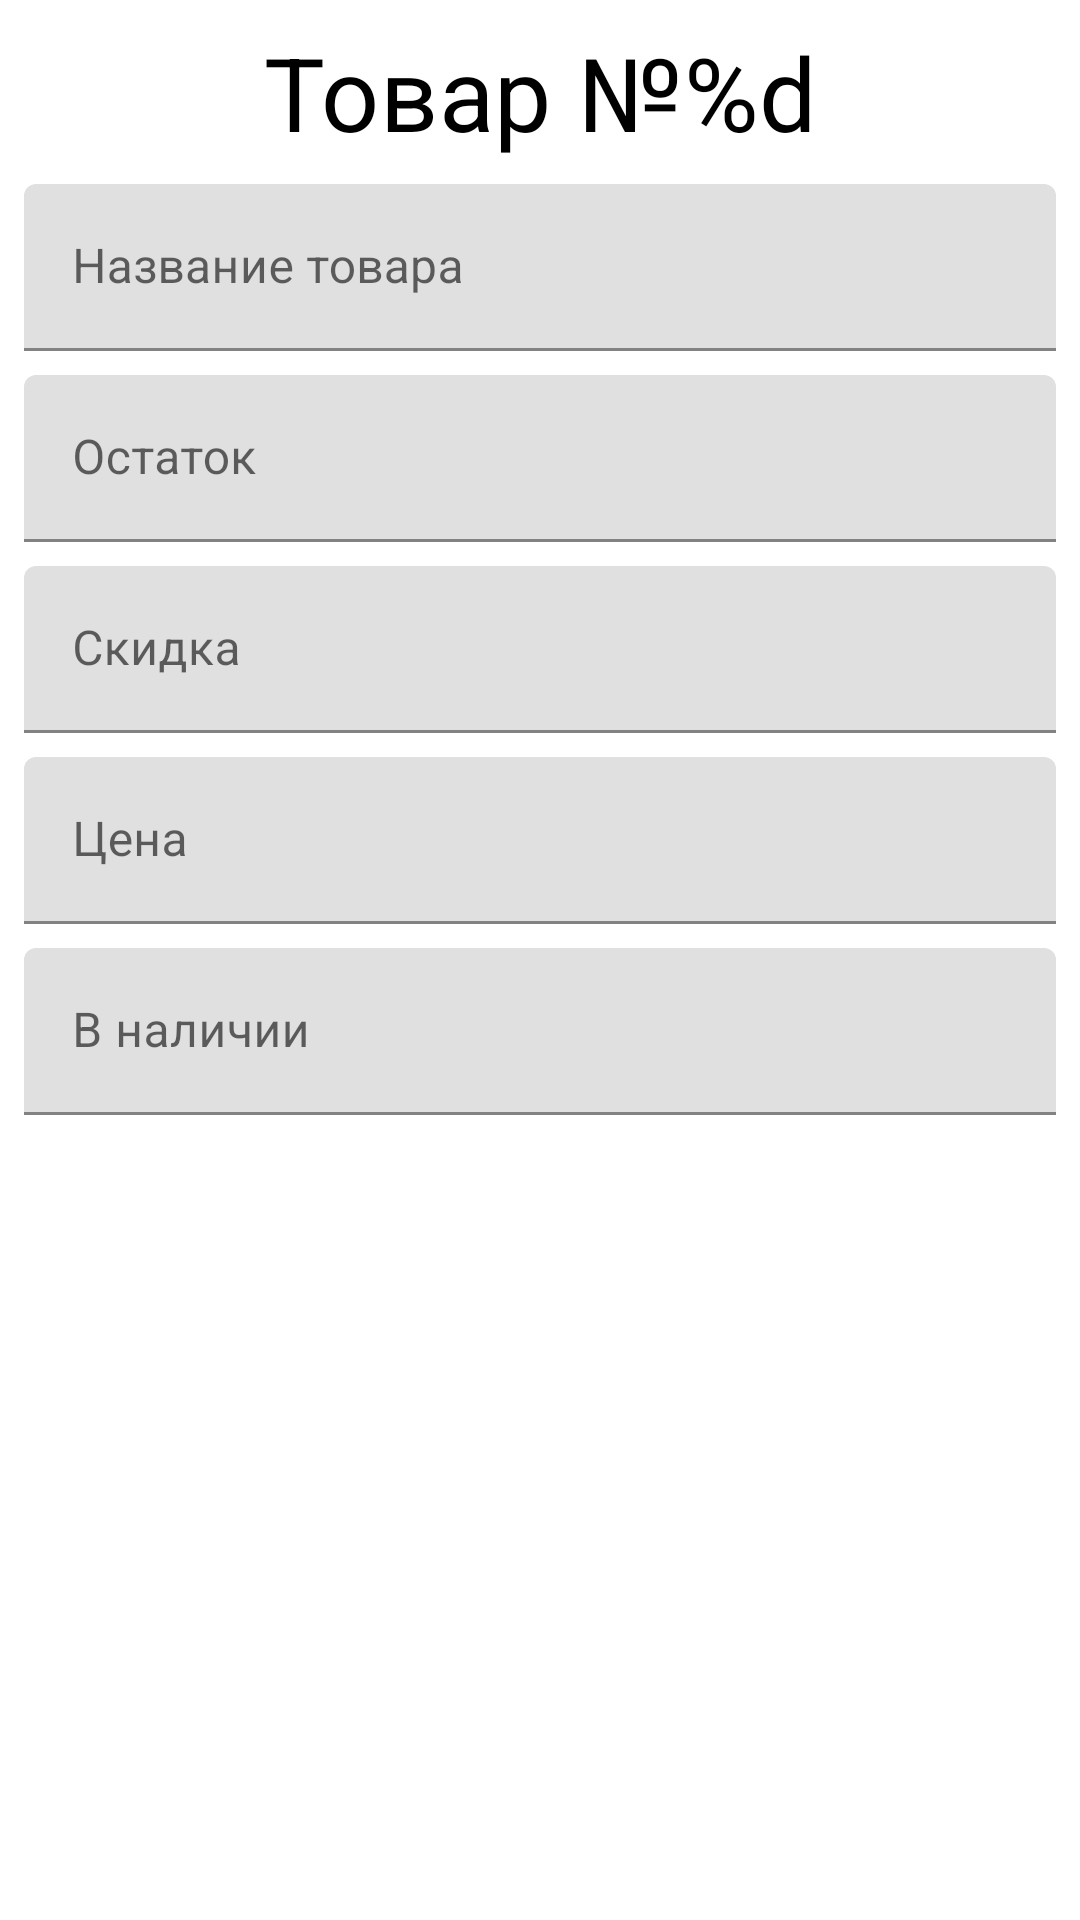

Write the Android layout XML for this screen, with the resource values it uses.
<!-- AndroidManifest.xml: application theme Theme.CourseWork -->
<!-- res/layout/fragment_product.xml -->
<?xml version="1.0" encoding="utf-8"?>
<androidx.constraintlayout.widget.ConstraintLayout xmlns:android="http://schemas.android.com/apk/res/android"
    xmlns:app="http://schemas.android.com/apk/res-auto"
    xmlns:tools="http://schemas.android.com/tools"
    android:layout_width="match_parent"
    android:layout_height="match_parent"
    tools:context=".fragments.ProductFragment">


    <TextView
        android:id="@+id/textView3"
        style="@style/TextAppearance.MaterialComponents.Headline4"
        android:layout_width="0dp"
        android:layout_height="wrap_content"
        android:layout_marginStart="8dp"
        android:layout_marginTop="8dp"
        android:layout_marginEnd="8dp"
        android:gravity="center"
        android:text="@string/product"
        android:textColor="@color/black"
        app:layout_constraintEnd_toEndOf="parent"
        app:layout_constraintStart_toStartOf="parent"
        app:layout_constraintTop_toTopOf="parent" />

    <com.google.android.material.textfield.TextInputLayout
        android:id="@+id/textInputLayout17"
        android:layout_width="0dp"
        android:layout_height="wrap_content"
        android:layout_marginTop="8dp"
        android:hint="@string/hint_product_name"
        app:layout_constraintEnd_toEndOf="@+id/textView3"
        app:layout_constraintStart_toStartOf="@+id/textView3"
        app:layout_constraintTop_toBottomOf="@+id/textView3">

        <com.google.android.material.textfield.TextInputEditText
            android:layout_width="match_parent"
            android:layout_height="wrap_content" />
    </com.google.android.material.textfield.TextInputLayout>

    <com.google.android.material.textfield.TextInputLayout
        android:id="@+id/textInputLayout18"
        android:layout_width="0dp"
        android:layout_height="wrap_content"
        android:layout_marginTop="8dp"
        android:hint="@string/hint_rest"
        app:layout_constraintEnd_toEndOf="@+id/textView3"
        app:layout_constraintStart_toStartOf="@+id/textView3"
        app:layout_constraintTop_toBottomOf="@+id/textInputLayout17">

        <com.google.android.material.textfield.TextInputEditText
            android:layout_width="match_parent"
            android:layout_height="wrap_content"/>
    </com.google.android.material.textfield.TextInputLayout>

    <com.google.android.material.textfield.TextInputLayout
        android:id="@+id/textInputLayout19"
        android:layout_width="0dp"
        android:layout_height="wrap_content"
        android:layout_marginTop="8dp"
        android:hint="@string/hint_discount"
        app:layout_constraintEnd_toEndOf="@+id/textView3"
        app:layout_constraintStart_toStartOf="@+id/textView3"
        app:layout_constraintTop_toBottomOf="@+id/textInputLayout18">

        <com.google.android.material.textfield.TextInputEditText
            android:layout_width="match_parent"
            android:layout_height="wrap_content" />
    </com.google.android.material.textfield.TextInputLayout>

    <com.google.android.material.textfield.TextInputLayout
        android:id="@+id/textInputLayout20"
        android:layout_width="0dp"
        android:layout_height="wrap_content"
        android:layout_marginTop="8dp"
        android:hint="@string/hint_price"
        app:layout_constraintEnd_toEndOf="@+id/textView3"
        app:layout_constraintStart_toStartOf="@+id/textView3"
        app:layout_constraintTop_toBottomOf="@+id/textInputLayout19">

        <com.google.android.material.textfield.TextInputEditText
            android:layout_width="match_parent"
            android:layout_height="wrap_content" />
    </com.google.android.material.textfield.TextInputLayout>

    <com.google.android.material.textfield.TextInputLayout
        android:layout_width="0dp"
        android:layout_height="wrap_content"
        android:layout_marginTop="8dp"
        android:hint="@string/hint_in_stock"
        app:layout_constraintEnd_toEndOf="@+id/textView3"
        app:layout_constraintStart_toStartOf="@+id/textView3"
        app:layout_constraintTop_toBottomOf="@+id/textInputLayout20">

        <com.google.android.material.textfield.TextInputEditText
            android:layout_width="match_parent"
            android:layout_height="wrap_content" />
    </com.google.android.material.textfield.TextInputLayout>
</androidx.constraintlayout.widget.ConstraintLayout>
<!-- resources referenced by this layout -->
<resources>
  <color name="black">#FF000000</color>
  <string name="hint_discount">Скидка</string>
  <string name="hint_in_stock">В наличии</string>
  <string name="hint_price">Цена</string>
  <string name="hint_product_name">Название товара</string>
  <string name="hint_rest">Остаток</string>
  <string name="product">Товар №%d</string>
  <style name="Theme.CourseWork" parent="Theme.MaterialComponents.DayNight.DarkActionBar">
          
          <item name="colorPrimary">@color/purple_500</item>
          <item name="colorPrimaryVariant">@color/purple_700</item>
          <item name="colorOnPrimary">@color/white</item>
          
          <item name="colorSecondary">@color/teal_200</item>
          <item name="colorSecondaryVariant">@color/teal_700</item>
          <item name="colorOnSecondary">@color/black</item>
          
          <item name="android:statusBarColor" tools:targetApi="l">?attr/colorPrimaryVariant</item>
          
      </style>
  <color name="purple_500">#FF6200EE</color>
  <color name="purple_700">#FF3700B3</color>
  <color name="white">#FFFFFFFF</color>
  <color name="teal_200">#FF03DAC5</color>
  <color name="teal_700">#FF018786</color>
</resources>
